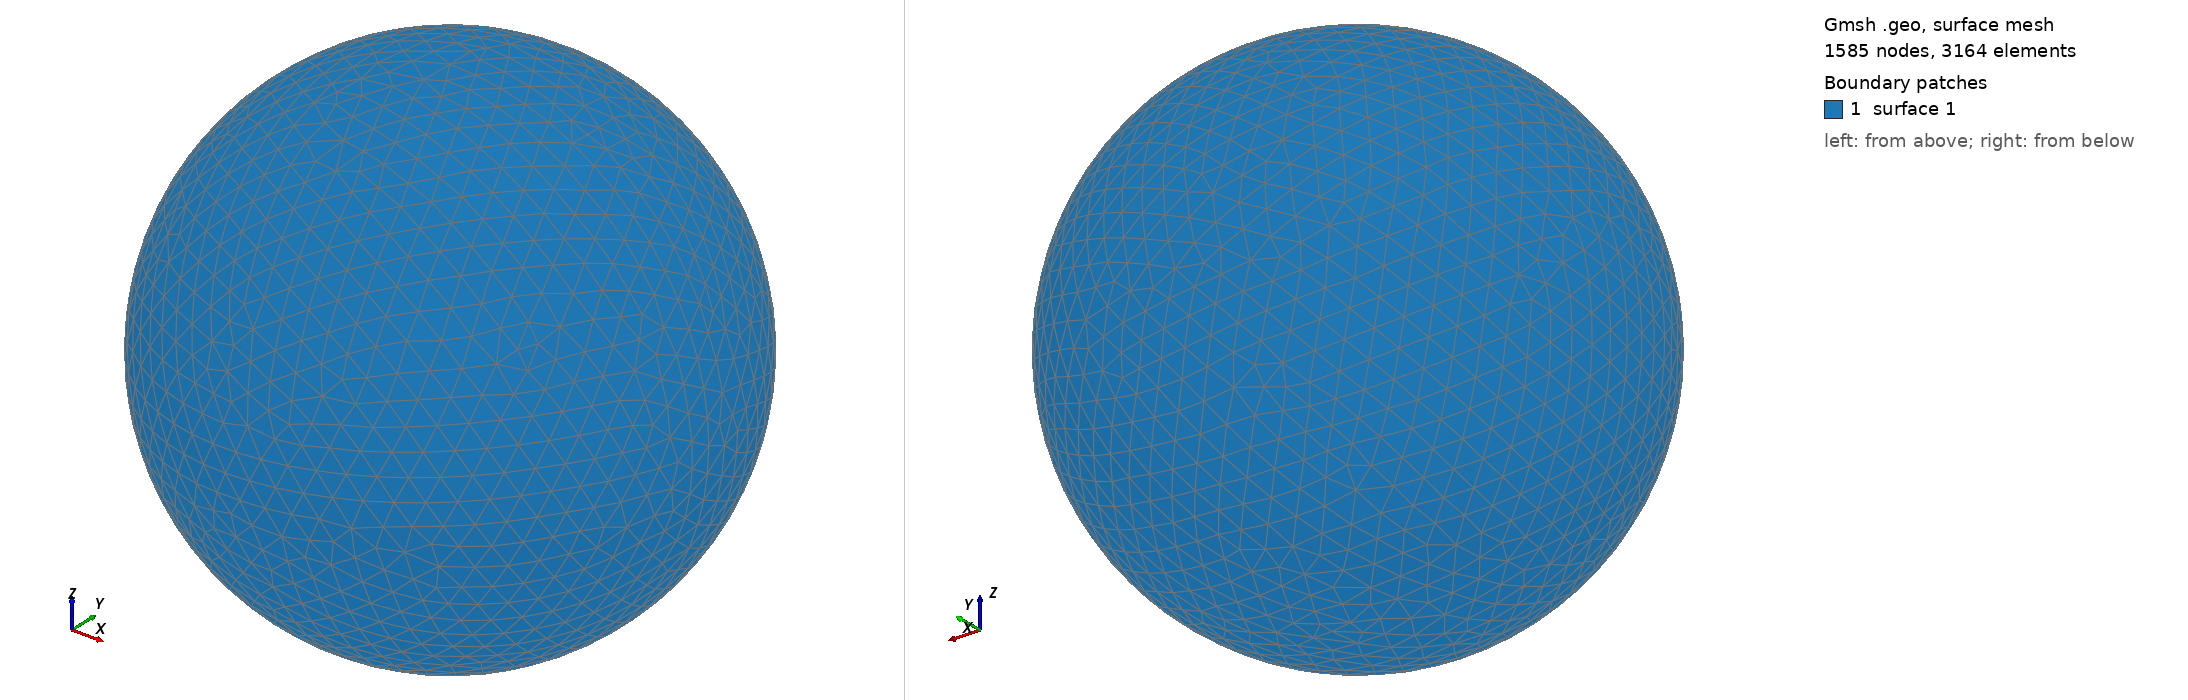

Gmsh geometry script, surface-meshed: 1585 nodes, 3164 surface elements. Boundary patches (legend numbers): 1 surface 1. Left view from above one corner, right view from below the opposite corner. The script declares no physical surfaces, so the legend lists its geometric surfaces. The drawing asked Gmsh for element sizes between 1% and 20% of the model's largest extent; the script's own settings can give other sizes.

=== shot2856.geo (drawn) ===
SetFactory("OpenCASCADE");
Point(1) = {0,0,0,0};
Sphere(1) = {0,0,0,0.86950000};
MeshSize{ PointsOf{ Surface{:}; } } = 0.086950000;
Mesh.ElementOrder=1;
Mesh.Format=39;
